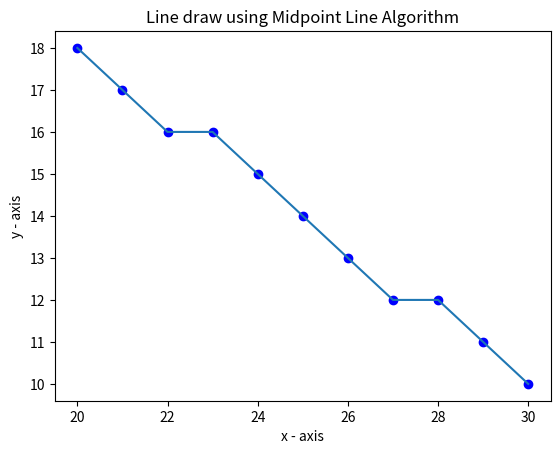

Write the Python code that produced this figure.
import math
import matplotlib.pyplot as plt

pointListX = []
pointListY = []

def drawLineMidPoint(x1,y1,x2,y2):
    x,y = x1, y1
    dx = abs(x2 - x1)
    dy = abs(y2 - y1)

    print(f'x = {x}, y = {y}') 
    plt.plot(x, y, 'bo')
    pointListX.append(x)
    pointListY.append(y) 

    if dx > dy:
        p = dy - (dx / 2)
        for k in range(0, dx):            
            if p > 0:
                y = y + 1 if y < y2 else y - 1
                p = p + dy - dx
            else:                
                y = y
                p = p + dy 
            x = x + 1 if x < x2 else x - 1 
            print(f'x = {x}, y = {y}') 
            plt.plot(x, y, 'bo')          
            pointListX.append(x)
            pointListY.append(y) 
    else:
        p = dx - (dy / 2)
        for k in range(0, dy):            
            if p > 0:
                x = x + 1 if x < x2 else x - 1
                p = p + dx - dy
            else: 
                p = p + dx
            y = y + 1 if y < y2 else y - 1
            print(f'x = {x}, y = {y}') 
            plt.plot(x, y, 'bo')          
            pointListX.append(x)
            pointListY.append(y) 

def main():
    #drawLineMidPoint(4,8,9,12)
    #drawLineMidPoint(20,10,30,18)
    drawLineMidPoint(20,18,30,10)

    plt.plot(pointListX, pointListY)
    plt.xlabel('x - axis')
    plt.ylabel('y - axis')
    plt.title('Line draw using Midpoint Line Algorithm')
    plt.show()


if __name__ == "__main__":
    main()




    